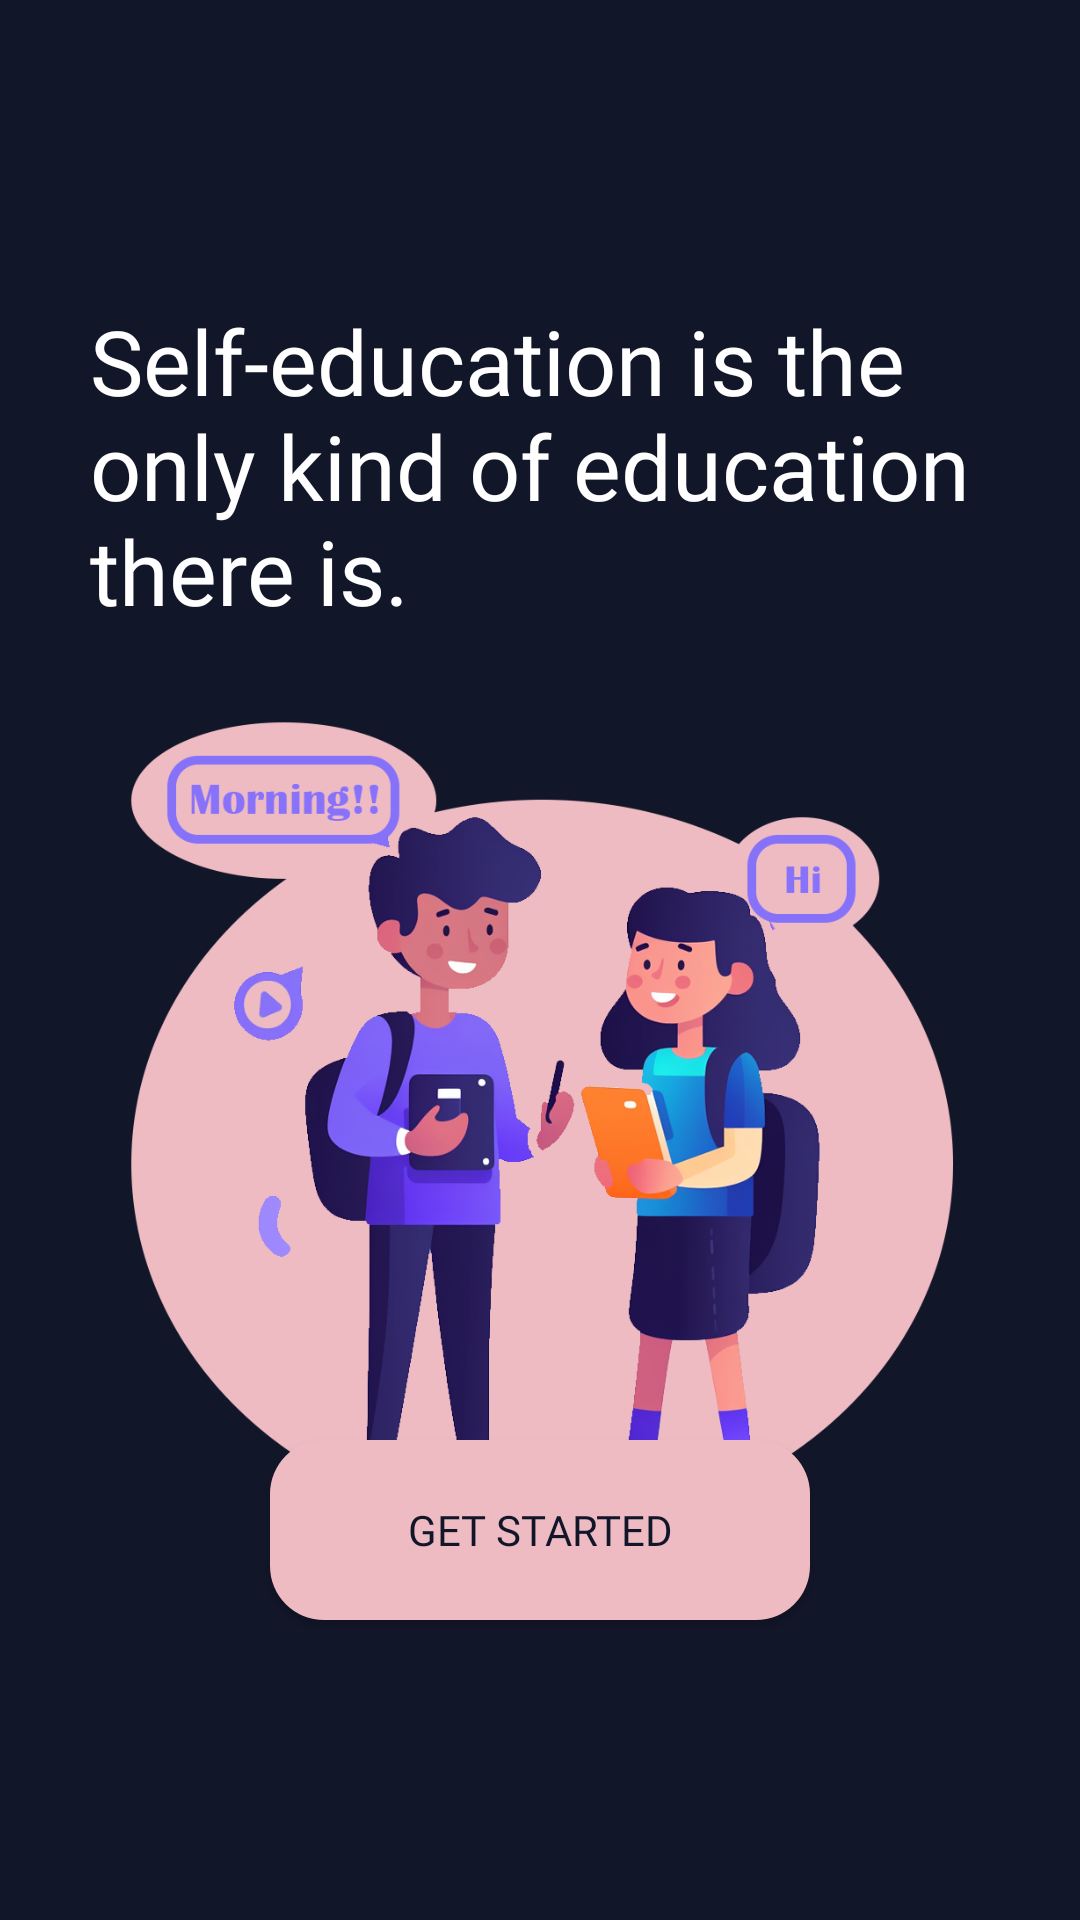

Android layout source for this screen:
<!-- AndroidManifest.xml: application theme Theme.MyApplication -->
<!-- res/layout/landing_fragment.xml -->
<?xml version="1.0" encoding="utf-8"?>
<RelativeLayout
    xmlns:android="http://schemas.android.com/apk/res/android"
    xmlns:tools="http://schemas.android.com/tools"
    android:layout_width="match_parent"
    android:layout_height="match_parent">

    <ImageView
        android:id="@+id/img_landing_background"
        android:layout_width="match_parent"
        android:layout_height="match_parent"
        android:layout_alignParentLeft="true"
        android:scaleType="centerCrop"
        android:layout_alignParentTop="true"
        android:src="@color/stroke"/>

    <TextView
        android:id="@+id/txt_landing_title"
        android:layout_alignParentTop="true"
        android:layout_width="wrap_content"
        android:layout_height="wrap_content"
        android:layout_marginTop="100dp"
        android:paddingHorizontal="30dp"
        android:textColor="@color/white"
        android:textSize="30dp"
        android:text="Self-education is the only kind of education there is."
        android:fontFamily="@font/reddit_sans_black"/>

    <ImageView
        android:id="@+id/img_landing_background2"
        android:layout_width="wrap_content"
        android:layout_height="300dp"
        android:layout_below="@+id/txt_landing_title"
        android:layout_marginTop="12dp"
        android:scaleType="fitCenter"
        android:src="@drawable/png_landing" />

    <Button
        android:id="@+id/btn_landing_login"
        android:layout_width="match_parent"
        android:layout_height="60dp"
        android:layout_marginBottom="100dp"
        android:layout_centerHorizontal="true"
        android:layout_marginHorizontal="90dp"
        android:layout_alignParentBottom="true"
        android:text="Get started"
        android:fontFamily="@font/reddit_sans_extrabold"
        android:textColor="@color/stroke"
        android:background="@drawable/custom_btn3"/>

</RelativeLayout>
<!-- resources referenced by this layout -->
<resources>
  <color name="stroke">#121629</color>
  <color name="white">#FFFFFFFF</color>
  <!-- drawable custom_btn3 (drawable) -->
  <?xml version="1.0" encoding="utf-8"?>
  <selector
      xmlns:android="http://schemas.android.com/apk/res/android">
      <item>
          <shape>
              <solid android:color="@color/button" />
              <corners android:radius="18dp" />
          </shape>
      </item>
  </selector>
  <!-- drawable png_landing: png bitmap (drawable, 302223 bytes) -->
  <style name="Theme.MyApplication" parent="Theme.AppCompat.Light.DarkActionBar">
          <item name="colorPrimary">@color/background</item>
          <item name="android:windowBackground">@color/background</item>
  
      </style>
  <color name="button">#eebbc3</color>
  <color name="background">#d4d8f0</color>
</resources>
